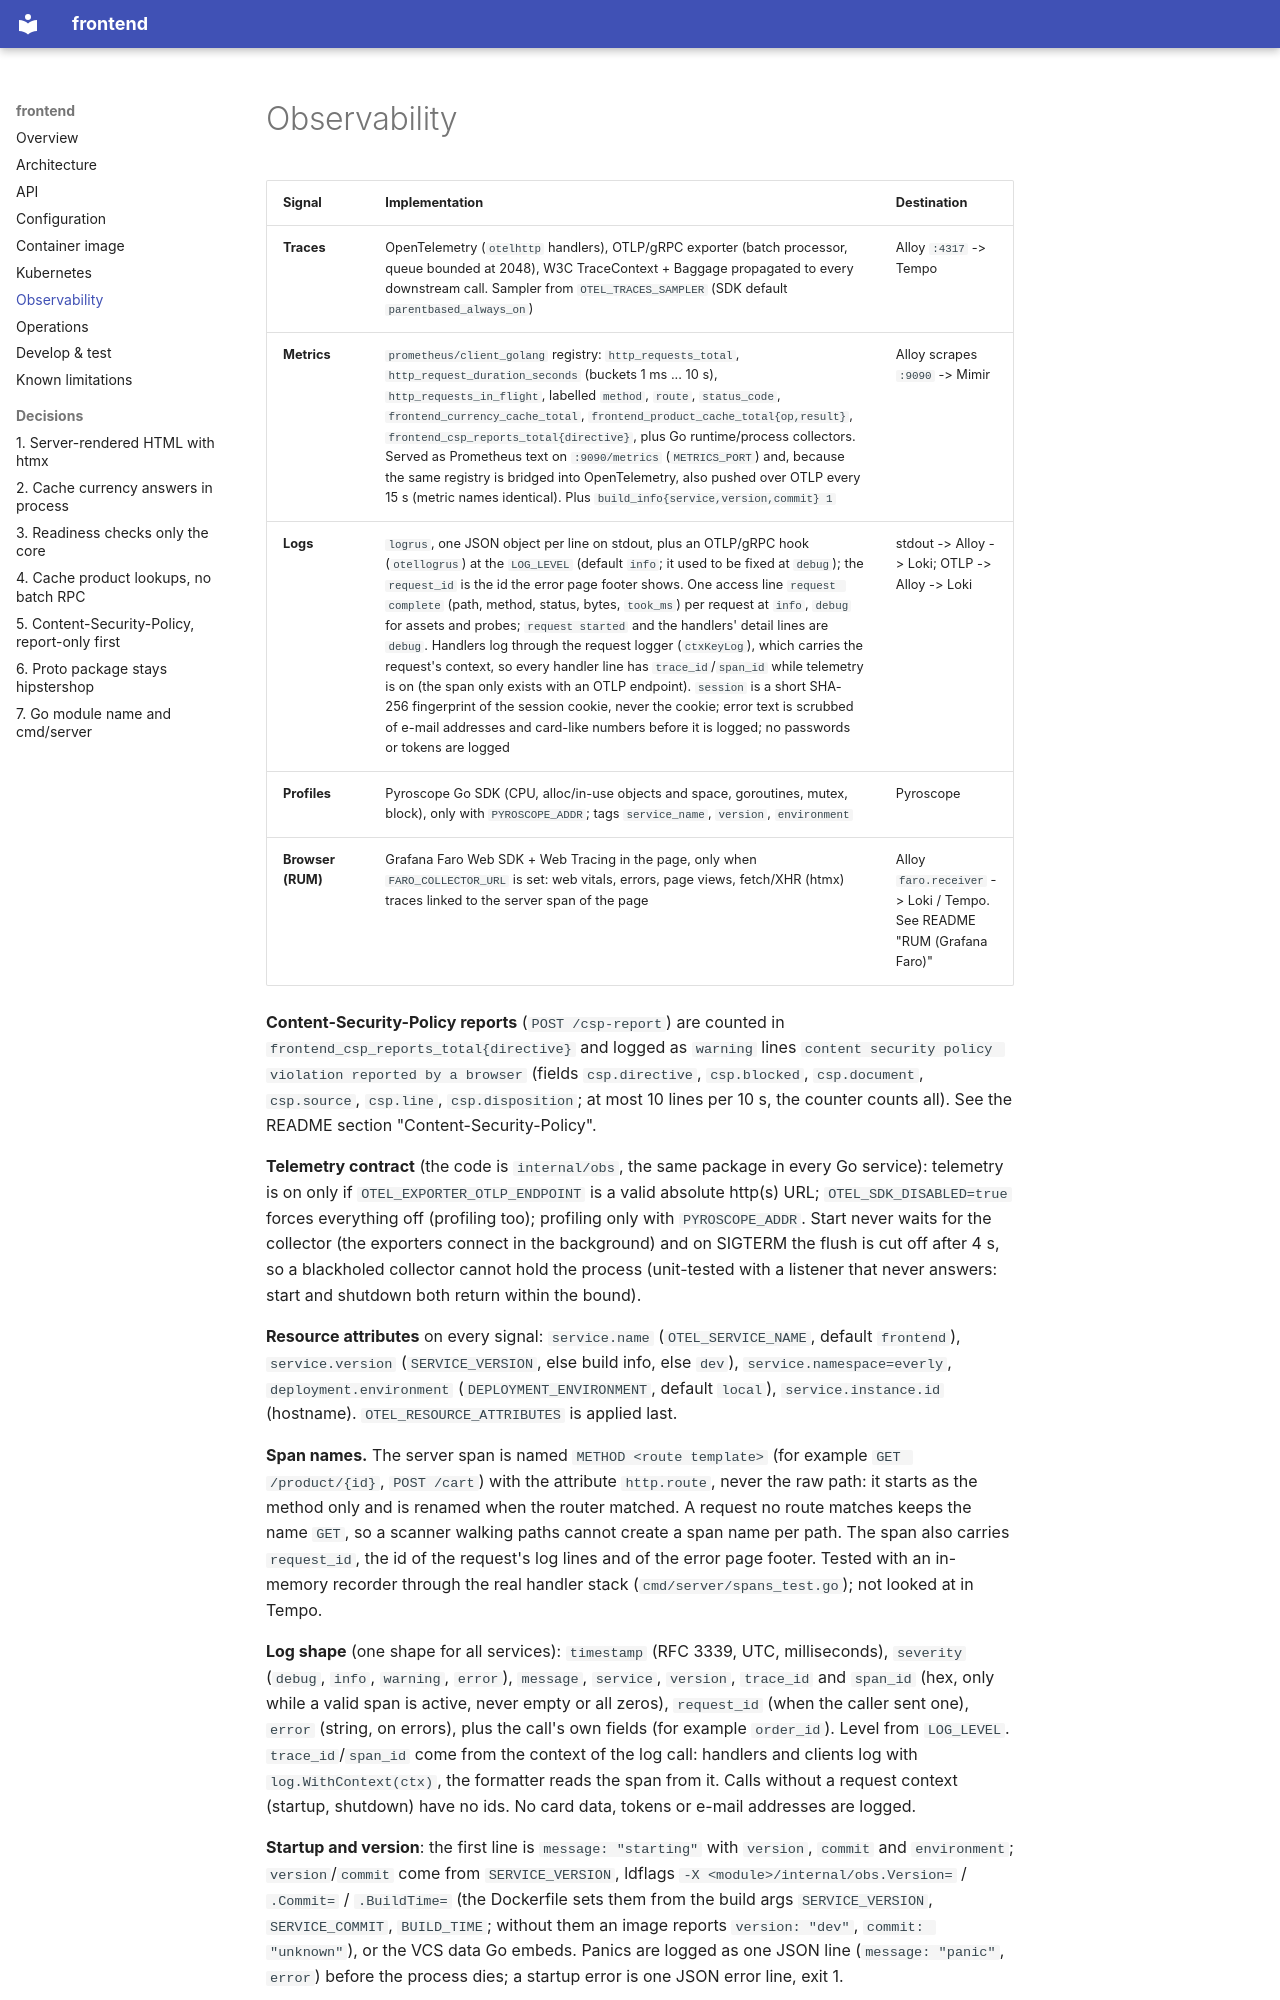

repository: platform-boutique/app-frontend · page: observability/index.html · generator: mkdocs

# Observability

| Signal | Implementation | Destination |
|---|---|---|
| **Traces** | OpenTelemetry (`otelhttp` handlers), OTLP/gRPC exporter (batch processor, queue bounded at 2048), W3C TraceContext + Baggage propagated to every downstream call. Sampler from `OTEL_TRACES_SAMPLER` (SDK default `parentbased_always_on`) | Alloy `:4317` -> Tempo |
| **Metrics** | `prometheus/client_golang` registry: `http_requests_total`, `http_request_duration_seconds` (buckets 1 ms ... 10 s), `http_requests_in_flight`, labelled `method`, `route`, `status_code`, `frontend_currency_cache_total`, `frontend_product_cache_total{op,result}`, `frontend_csp_reports_total{directive}`, plus Go runtime/process collectors. Served as Prometheus text on `:9090/metrics` (`METRICS_PORT`) and, because the same registry is bridged into OpenTelemetry, also pushed over OTLP every 15 s (metric names identical). Plus `build_info{service,version,commit} 1` | Alloy scrapes `:9090` -> Mimir |
| **Logs** | `logrus`, one JSON object per line on stdout, plus an OTLP/gRPC hook (`otellogrus`) at the `LOG_LEVEL` (default `info`; it used to be fixed at `debug`); the `request_id` is the id the error page footer shows. One access line `request complete` (path, method, status, bytes, `took_ms`) per request at `info`, `debug` for assets and probes; `request started` and the handlers' detail lines are `debug`. Handlers log through the request logger (`ctxKeyLog`), which carries the request's context, so every handler line has `trace_id`/`span_id` while telemetry is on (the span only exists with an OTLP endpoint). `session` is a short SHA-256 fingerprint of the session cookie, never the cookie; error text is scrubbed of e-mail addresses and card-like numbers before it is logged; no passwords or tokens are logged | stdout -> Alloy -> Loki; OTLP -> Alloy -> Loki |
| **Profiles** | Pyroscope Go SDK (CPU, alloc/in-use objects and space, goroutines, mutex, block), only with `PYROSCOPE_ADDR`; tags `service_name`, `version`, `environment` | Pyroscope |
| **Browser (RUM)** | Grafana Faro Web SDK + Web Tracing in the page, only when `FARO_COLLECTOR_URL` is set: web vitals, errors, page views, fetch/XHR (htmx) traces linked to the server span of the page | Alloy `faro.receiver` -> Loki / Tempo. See README "RUM (Grafana Faro)" |

**Content-Security-Policy reports** (`POST /csp-report`) are counted in `frontend_csp_reports_total{directive}` and logged as `warning` lines `content security policy violation reported by a browser` (fields `csp.directive`, `csp.blocked`, `csp.document`, `csp.source`, `csp.line`, `csp.disposition`; at most 10 lines per 10 s, the counter counts all). See the README section "Content-Security-Policy".

**Telemetry contract** (the code is `internal/obs`, the same package in every Go service): telemetry is on only if `OTEL_EXPORTER_OTLP_ENDPOINT` is a valid absolute http(s) URL; `OTEL_SDK_DISABLED=true` forces everything off (profiling too); profiling only with `PYROSCOPE_ADDR`. Start never waits for the collector (the exporters connect in the background) and on SIGTERM the flush is cut off after 4 s, so a blackholed collector cannot hold the process (unit-tested with a listener that never answers: start and shutdown both return within the bound).

**Resource attributes** on every signal: `service.name` (`OTEL_SERVICE_NAME`, default `frontend`), `service.version` (`SERVICE_VERSION`, else build info, else `dev`), `service.namespace=everly`, `deployment.environment` (`DEPLOYMENT_ENVIRONMENT`, default `local`), `service.instance.id` (hostname). `OTEL_RESOURCE_ATTRIBUTES` is applied last.

**Span names.** The server span is named `METHOD <route template>` (for example `GET /product/{id}`, `POST /cart`) with the attribute `http.route`, never the raw path: it starts as the method only and is renamed when the router matched. A request no route matches keeps the name `GET`, so a scanner walking paths cannot create a span name per path. The span also carries `request_id`, the id of the request's log lines and of the error page footer. Tested with an in-memory recorder through the real handler stack (`cmd/server/spans_test.go`); not looked at in Tempo.

**Log shape** (one shape for all services): `timestamp` (RFC 3339, UTC, milliseconds), `severity` (`debug`, `info`, `warning`, `error`), `message`, `service`, `version`, `trace_id` and `span_id` (hex, only while a valid span is active, never empty or all zeros), `request_id` (when the caller sent one), `error` (string, on errors), plus the call's own fields (for example `order_id`). Level from `LOG_LEVEL`. `trace_id`/`span_id` come from the context of the log call: handlers and clients log with `log.WithContext(ctx)`, the formatter reads the span from it. Calls without a request context (startup, shutdown) have no ids. No card data, tokens or e-mail addresses are logged.
